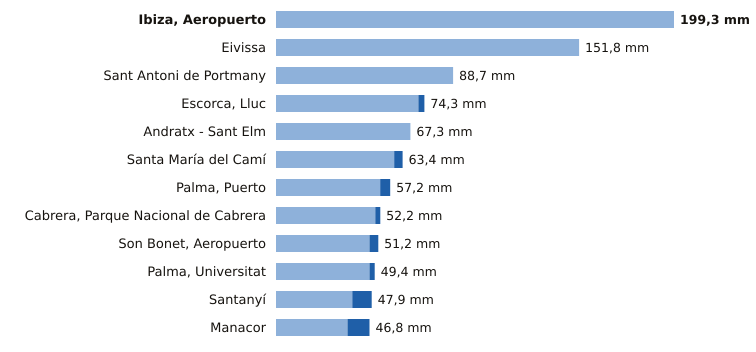

Data behind this chart, as committed beside it:
estacion, provincia, indicativo, mm_6_dias_anteriores, mm_hoy, mm_7_dias, horas_de_hoy
Ibiza, Aeropuerto, Illes Balears, B954, 199.3, 0.0, 199.3, 1
Eivissa, Illes Balears, B957, 151.8, 0.0, 151.8, 1
Sant Antoni de Portmany, Illes Balears, B925, 88.7, 0.0, 88.7, 1
Escorca, Lluc, Illes Balears, B013X, 71.3, 3.0, 74.3, 1
Andratx - Sant Elm, Illes Balears, B103B, 67.3, 0.0, 67.3, 1
Santa María del Camí, Illes Balears, B656A, 59.2, 4.2, 63.4, 1
Palma, Puerto, Illes Balears, B228, 52.2, 5.0, 57.2, 1
Cabrera, Parque Nacional de Cabrera, Illes Balears, B398A, 49.7, 2.5, 52.2, 1
Son Bonet, Aeropuerto, Illes Balears, B275E, 46.8, 4.4, 51.2, 1
Palma, Universitat, Illes Balears, B236C, 46.8, 2.6, 49.4, 1
Santanyí, Illes Balears, B410B, 38.2, 9.7, 47.9, 1
Manacor, Illes Balears, B614E, 35.8, 11.0, 46.8, 1
